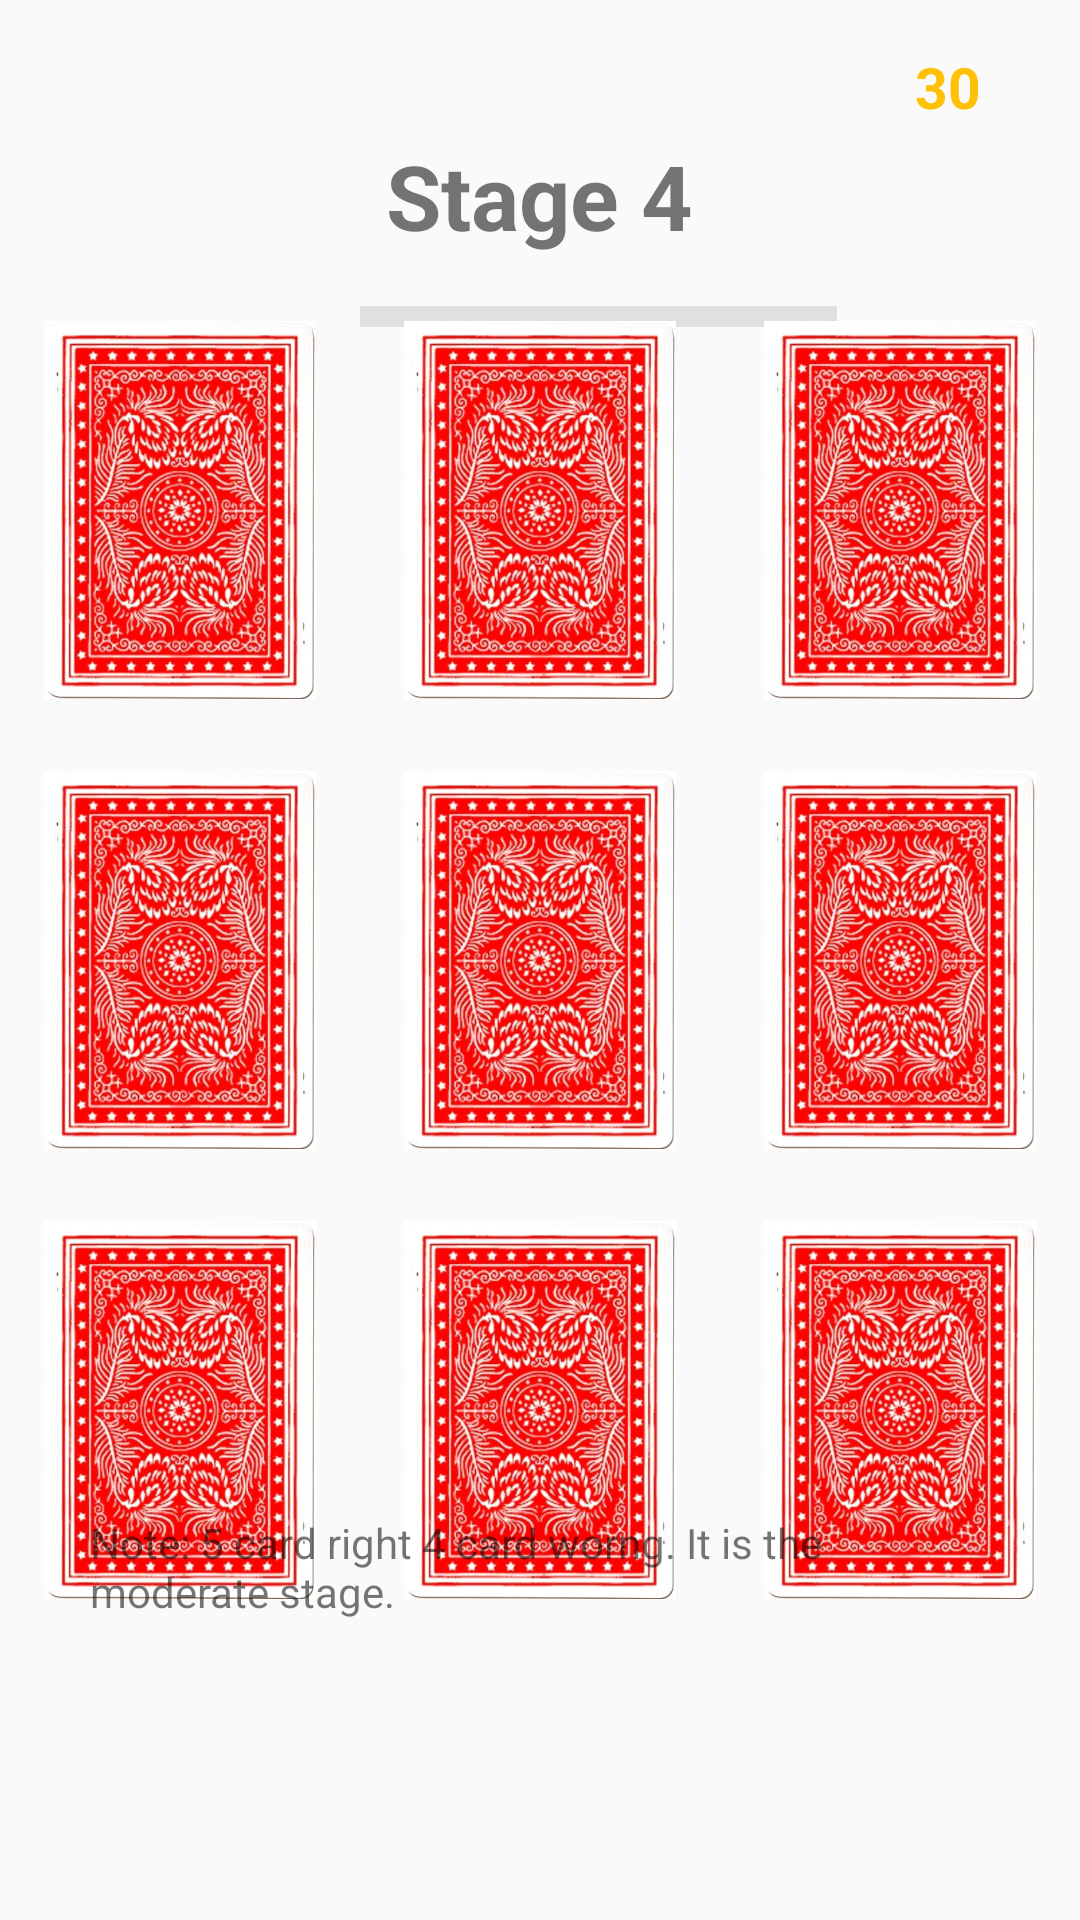

Here is an Android app screen rendered from its layout file. Give the layout XML and the strings, colors and styles it references.
<!-- AndroidManifest.xml: application theme Theme.TestYourLuck -->
<!-- res/layout/activity_main4.xml -->
<?xml version="1.0" encoding="utf-8"?>
<RelativeLayout xmlns:android="http://schemas.android.com/apk/res/android"
    xmlns:app="http://schemas.android.com/apk/res-auto"
    xmlns:tools="http://schemas.android.com/tools"
    android:layout_width="match_parent"
    android:layout_height="match_parent"
    tools:context=".MainActivity4">

    <ImageView
        android:layout_width="32dp"
        android:layout_height="32dp"
        android:layout_alignParentTop="true"
        android:layout_marginTop="16dp"
        android:layout_marginEnd="6dp"
        android:layout_toStartOf="@+id/coinCountTextView"
        android:src="@drawable/chips" />


    <TextView
        android:id="@+id/coinCountTextView"
        android:layout_width="wrap_content"
        android:layout_height="wrap_content"
        android:layout_alignParentTop="true"
        android:layout_alignParentEnd="true"
        android:layout_marginTop="16dp"
        android:layout_marginEnd="33dp"
        android:text="30"
        android:textColor="#FFC107"
        android:textSize="19sp"
        android:textStyle="bold" />

    <TextView
        android:id="@+id/stage"
        android:layout_width="wrap_content"
        android:layout_height="wrap_content"
        android:layout_alignParentTop="true"
        android:layout_centerInParent="true"
        android:layout_marginTop="45dp"
        android:layout_marginBottom="34dp"
        android:layout_centerHorizontal="true"
        android:text="Stage 4"
        android:textSize="30sp"
        android:textStyle="bold" />

    <ProgressBar
        android:id="@+id/progressBar"
        style="@android:style/Widget.ProgressBar.Horizontal"
        android:layout_width="250dp"
        android:layout_height="7dp"
        android:layout_alignBottom="@+id/stage"
        android:layout_alignParentEnd="true"
        android:layout_centerInParent="true"
        android:layout_marginEnd="81dp"
        android:layout_marginBottom="-24dp"
        android:progress="0"
        android:progressDrawable="@drawable/progress_bar_gradient" />

    <RelativeLayout
        android:id="@+id/center"
        android:layout_width="match_parent"
        android:layout_height="460dp"
        android:layout_centerInParent="true">

        <GridLayout
            android:id="@+id/gridLayout"
            android:layout_width="wrap_content"
            android:layout_height="wrap_content"
            android:layout_centerInParent="true"
            android:columnCount="3">

            <ImageView
                android:id="@+id/card1"
                android:layout_width="120dp"
                android:layout_height="150dp"
                android:clickable="true"
                android:padding="12dp"
                android:background="#F9F9F9"
                android:src="@drawable/card" />

            <ImageView
                android:id="@+id/card2"
                android:layout_width="120dp"
                android:layout_height="150dp"
                android:clickable="true"
                android:padding="12dp"
                android:src="@drawable/card" />

            <ImageView
                android:id="@+id/card3"
                android:layout_width="120dp"
                android:layout_height="150dp"
                android:clickable="true"
                android:padding="12dp"
                android:src="@drawable/card" />

            <ImageView
                android:id="@+id/card4"
                android:layout_width="120dp"
                android:layout_height="150dp"
                android:clickable="true"
                android:padding="12dp"
                android:src="@drawable/card" />

            <ImageView
                android:id="@+id/card5"
                android:layout_width="120dp"
                android:layout_height="150dp"
                android:clickable="true"
                android:padding="12dp"
                android:src="@drawable/card" />

            <ImageView
                android:id="@+id/card6"
                android:layout_width="120dp"
                android:layout_height="150dp"
                android:clickable="true"
                android:padding="12dp"
                android:src="@drawable/card" />

            <ImageView
                android:id="@+id/card7"
                android:layout_width="120dp"
                android:layout_height="150dp"
                android:clickable="true"
                android:padding="12dp"
                android:src="@drawable/card" />

            <ImageView
                android:id="@+id/card8"
                android:layout_width="120dp"
                android:layout_height="150dp"
                android:clickable="true"
                android:padding="12dp"
                android:src="@drawable/card" />

            <ImageView
                android:id="@+id/card9"
                android:layout_width="120dp"
                android:layout_height="150dp"
                android:clickable="true"
                android:padding="12dp"
                android:src="@drawable/card" />


        </GridLayout>


    </RelativeLayout>


    <Button
        android:id="@+id/Next"
        android:layout_width="wrap_content"
        android:layout_height="40dp"
        android:layout_centerHorizontal="true"
        android:layout_alignParentBottom="true"
        android:layout_marginBottom="85dp"
        android:text="Next Stage"
        android:padding="10dp"
        android:background="@drawable/button_yellow"
        android:visibility="gone"
        />

    <Button
        android:id="@+id/Start"
        android:layout_width="100dp"
        android:layout_height="40dp"
        android:layout_alignParentEnd="true"
        android:layout_alignParentBottom="true"
        android:layout_marginEnd="80dp"
        android:layout_marginBottom="85dp"
        android:text="Try Again"
        android:padding="10dp"
        android:background="@drawable/button_red"
        android:visibility="gone"
        />

    <Button
        android:id="@+id/Again"
        android:layout_width="100dp"
        android:layout_height="40dp"
        android:layout_alignParentStart="true"
        android:layout_alignParentBottom="true"
        android:layout_marginStart="80dp"
        android:layout_marginBottom="85dp"
        android:text="Life"
        android:padding="10dp"
        android:background="@drawable/button_green"
        android:visibility="gone"/>

    <TextView
        android:id="@+id/textViewNote"
        android:layout_width="300dp"
        android:layout_height="wrap_content"
        android:layout_alignParentBottom="true"
        android:layout_centerHorizontal="true"
        android:layout_marginBottom="100dp"
        android:text="Note: 5 card right 4 card worng. It is the moderate stage."
        android:visibility="visible"
        />


</RelativeLayout>
<!-- resources referenced by this layout -->
<resources>
  <!-- drawable button_green (drawable) -->
  <?xml version="1.0" encoding="utf-8"?>
  <shape xmlns:android="http://schemas.android.com/apk/res/android"
      android:shape="rectangle"
      >
  
      <stroke
          android:color="#4CAF50"
          android:width="3dp"
          />
  
      <corners
          android:radius="3dp"
          />
  
      <solid
          android:color="#F9F9F9"
          />
  
  </shape>
  <!-- drawable button_red (drawable) -->
  <?xml version="1.0" encoding="utf-8"?>
  <shape xmlns:android="http://schemas.android.com/apk/res/android"
      android:shape="rectangle"
      >
  
      <stroke
          android:color="#FF5722"
          android:width="3dp"
          />
  
      <corners
          android:radius="3dp"
          />
  
      <solid
          android:color="#F9F9F9"
          />
  
  
  </shape>
  <!-- drawable button_yellow (drawable) -->
  <?xml version="1.0" encoding="utf-8"?>
  <shape xmlns:android="http://schemas.android.com/apk/res/android"
      android:shape="rectangle"
      >
  
      <stroke
          android:color="#FFC107"
          android:width="3dp"
          />
  
      <corners
          android:radius="3dp"
          />
  
      <solid
          android:color="#F9F9F9"
          />
  
  
  </shape>
  <!-- drawable card: jpg bitmap (drawable, 121534 bytes) -->
  <!-- drawable progress_bar_gradient (drawable) -->
  <?xml version="1.0" encoding="utf-8"?>
  <layer-list xmlns:android="http://schemas.android.com/apk/res/android">
      <item android:id="@android:id/background">
          <shape>
              <solid android:color="#E0E0E0" /> 
          </shape>
      </item>
      <item android:id="@android:id/progress">
          <clip>
              <shape>
                  <gradient
                      android:startColor="#00FF00"
                  android:centerColor="#FFFF00"
                  android:endColor="#FF0000"
                  android:angle="0" />
              </shape>
          </clip>
      </item>
  </layer-list>
  <style name="Theme.TestYourLuck" parent="Theme.AppCompat.Light.NoActionBar">
          
          <item name="colorPrimary">@color/purple_500</item>
          <item name="colorPrimaryVariant">@color/purple_700</item>
          <item name="colorOnPrimary">@color/white</item>
          
          <item name="colorSecondary">@color/teal_200</item>
          <item name="colorSecondaryVariant">@color/teal_700</item>
          <item name="colorOnSecondary">@color/black</item>
          
  
          
  
          <item name="android:statusBarColor">@android:color/transparent</item>
          <item name="android:windowLightStatusBar">true</item>
      </style>
  <!-- not gathered from this repository: default colours our renderer supplied (Android Studio template values) -->
  <color name="purple_500">#FF6200EE</color>
  <color name="purple_700">#FF3700B3</color>
  <color name="teal_200">#FF03DAC5</color>
  <color name="teal_700">#FF018786</color>
  <color name="black">#FF000000</color>
  <color name="white">#FFFFFFFF</color>
</resources>
